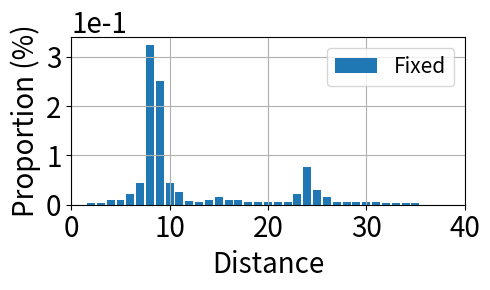

Write the Python code that produced this figure.
#%% init
import matplotlib.pyplot as plt
import numpy as np
import scipy.stats as stats
from scipy import interpolate
from matplotlib import rcParams
import sys

params = {'axes.labelsize': '20',
        'xtick.labelsize': '20',
        'ytick.labelsize': '20',
        # 'lines.linewidth': '0.2',
        'figure.figsize': '5, 3',
        'legend.fontsize': '20'}
rcParams.update(params)

# raw data
# x = np.arange(0, 40, 4)
# x = [0, 2, 4, 6, 7, 8, 9, 10, 12, 16, 20, 24, 28, 32, 36]
x = [0, 1, 2, 3, 4, 5, 6, 7, 8, 9, 10, 11, 12, 13, 14, 15, 16, 17, 18, 19, 20, 21, 22, 23, 24, 25, 26, 27, 28, 29, 30, 31, 32, 33, 34, 35, 36]
y = [0.0, 0.0, 0.1, 0.1, 0.2, 0.2, 0.5, 1.0, 7.5, 5.8, 1.0, 0.58, 0.18, 0.15, 0.20, 0.38, 0.22, 0.22, 0.11, 0.11, 0.11, 0.11, 0.11, 0.52, 1.75, 0.70, 0.35, 0.15, 0.15, 0.11, 0.11, 0.11, 0.10, 0.08, 0.08, 0.08, 0.00]
# y = [0.0, 0.1, 0.2, 1.1, 2.0, 5.5, 4.8, 2.0, 0.38, 0.22, 0.22, 0.75, 0.20, 0.15, 0.00]
# y = [0.0, 0.1, 0.2, 0.5, 0.7, 4.8, 4.0, 0.8, 0.59, 0.58, 0.25, 0.75, 0.22, 0.20, 0.15, 0.00]
fixed_y = y

# new data
# x_new = np.linspace(min(x), max(x), 25)
# func = interpolate.interp1d(np.array(x), y, kind='linear')
# fixed_y = func(x_new)

# normalize
sum = np.sum(fixed_y)
fixed_y = [i/sum for i in fixed_y]

temp = [i*10 for i in y]
print(temp)
# val = 0
# # 16~29 -> 19 ~32 (25 max)
# for i in range(16,29):
#         val = val + temp[i]

for i in range(6,11):
        print(" #",i, " need: ", temp[i])
print(" #",15, " need: ", temp[15])
for i in range(23,26):
        print(" #",i, " need: ", temp[i])

# Make the plot
fig, ax = plt.subplots()
# ax.plot(x_new, fixed_y, label='fixed', linewidth=2)
ax.bar(x, fixed_y, label='Fixed', linewidth=2)

# decorations
plt.grid(True)
plt.ylabel('Proportion (%)')
plt.xlabel('Distance', horizontalalignment="center")
plt.xlim(xmin=0)
ax.set_yticks(np.arange(0.0, 0.40, 0.1))
# ax.set_xticks(np.arange(0, 40, 5))
ax.set_xlim(0, 40)
# ax.set_ylim(0.0, 0.11)
ax.yaxis.get_major_formatter().set_powerlimits((0,1))
plt.legend(fontsize=15)
plt.tight_layout()
plt.savefig(sys.argv[0][:-2] + "pdf")
